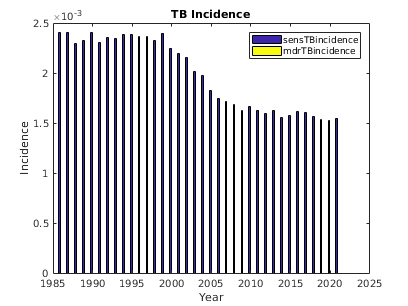

The data file committed next to this chart (first rows):
sensTBincidence, mdrTBincidence, numAlive, , 
397, 0, 201910
564, 0, 206136
744, 0, 210318
572, 0, 214540
471, 0, 218935
497, 0, 223385
450, 0, 227914
413, 0, 232574
381, 0, 237282
416, 0, 242140
353, 0, 247051
348, 0, 252092
359, 0, 257185
324, 0, 262404
368, 0, 267752
353, 0, 273168
393, 0, 278748
417, 0, 284379
420, 0, 290164
443, 0, 296056
481, 0, 302066
462, 0, 308208
496, 0, 314426
538, 0, 320865
527, 0, 327390
563, 0, 334044
525, 0, 340789
592, 0, 347723
638, 0, 354806
654, 0, 362040
652, 0, 369360
715, 0, 376864
713, 0, 384479
734, 0, 392314
685, 0, 400286
799, 0, 408405
742, 0, 416722
791, 0, 425200
908, 0, 433782
818, 0, 442590
854, 0, 451601
876, 0, 460775
906, 0, 470080
955, 0, 479732
1015, 0, 489414
983, 0, 499359
1044, 0, 509530
1074, 0, 519870
1071, 0, 530405
1106, 0, 541166
1166, 0, 552145
1173, 0, 563370
1217, 0, 574828
1234, 0, 586497
1292, 0, 598451
1338, 0, 610589
1289, 0, 622957
1409, 0, 635575
1520, 0, 648521
1505, 0, 661671
... 95 more rows
